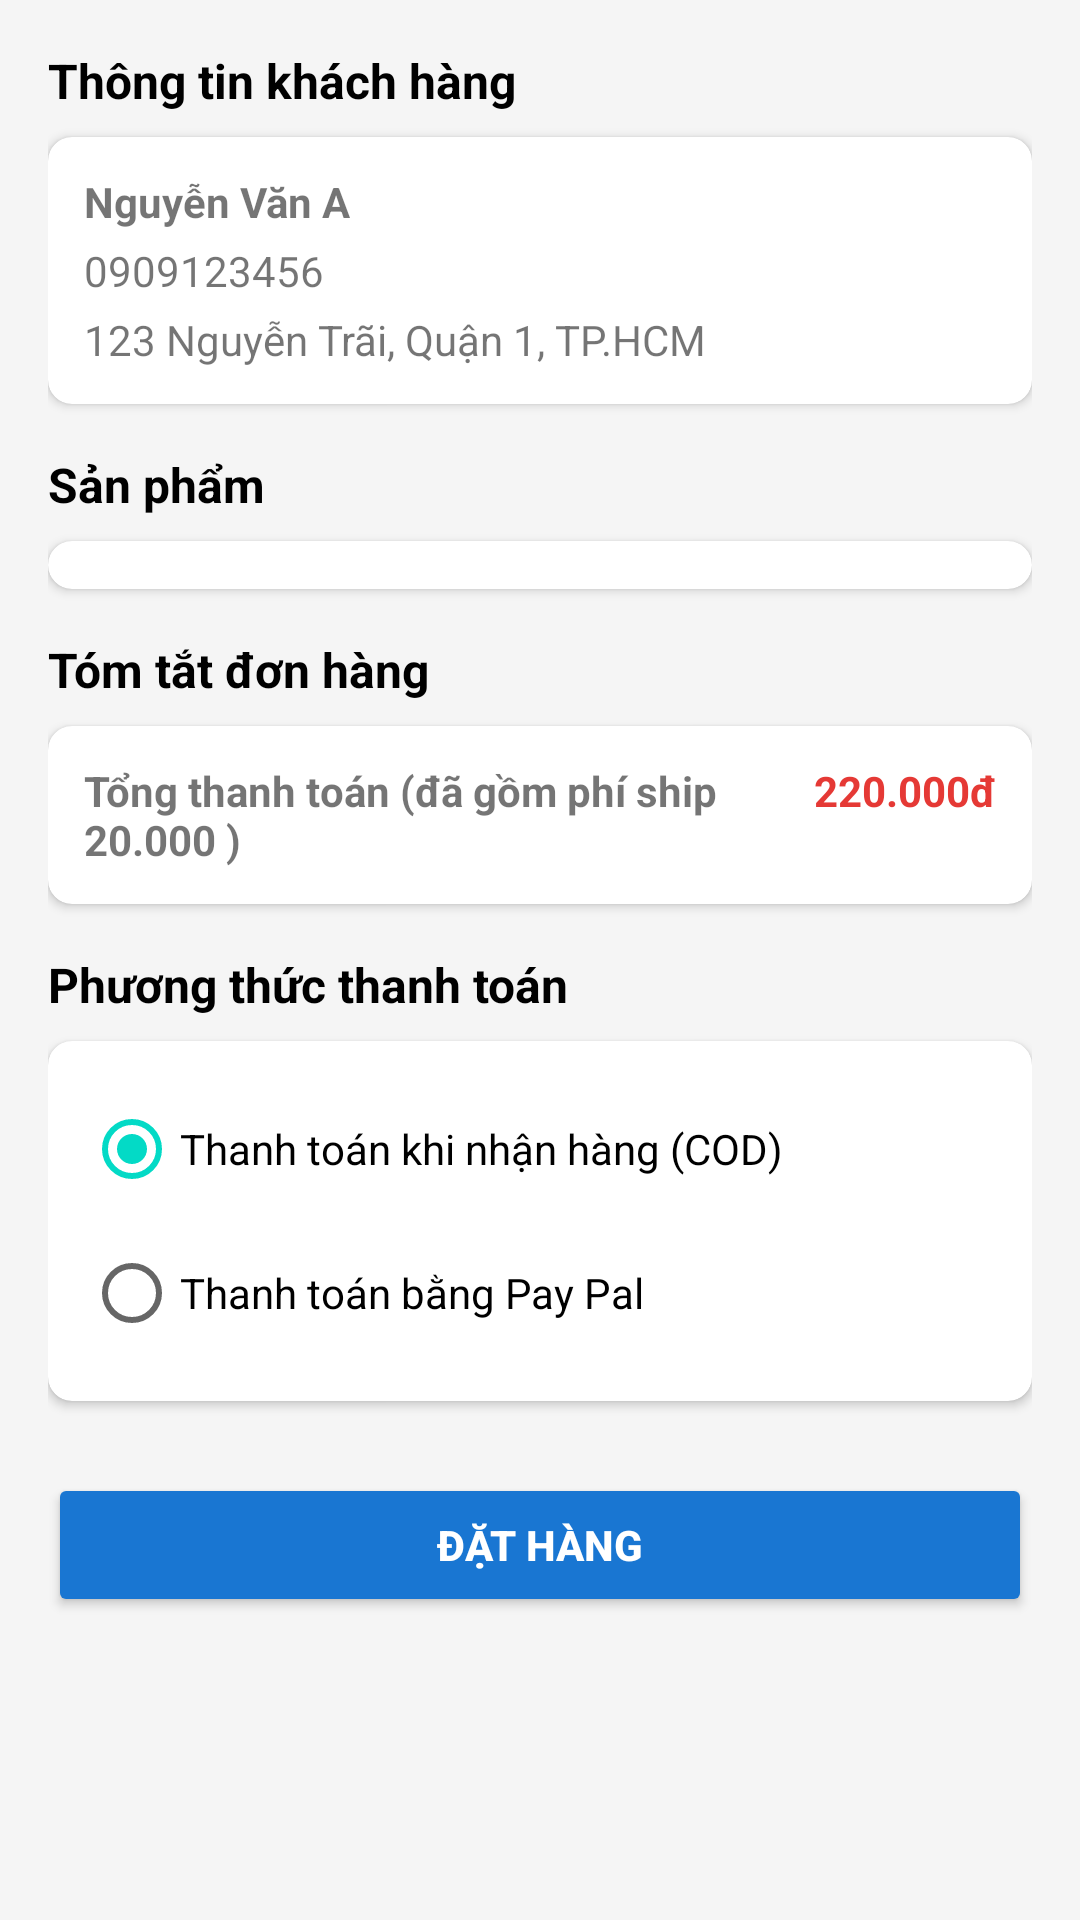

This screen was rendered from an Android layout file. Write that file and the resources it references.
<!-- AndroidManifest.xml: application theme Theme.ECommerce -->
<!-- res/layout/activity_checkout.xml -->
<?xml version="1.0" encoding="utf-8"?>
<androidx.constraintlayout.widget.ConstraintLayout xmlns:android="http://schemas.android.com/apk/res/android"
    xmlns:app="http://schemas.android.com/apk/res-auto"
    android:layout_width="match_parent"
    android:layout_height="match_parent"
    xmlns:tools="http://schemas.android.com/tools"
    android:background="#F5F5F5"
    tools:context=".Activity.CheckoutActivity">

    <ScrollView
        android:layout_width="0dp"
        android:layout_height="0dp"
        app:layout_constraintTop_toTopOf="parent"
        app:layout_constraintBottom_toBottomOf="parent"
        app:layout_constraintStart_toStartOf="parent"
        app:layout_constraintEnd_toEndOf="parent">

        <LinearLayout
            android:layout_width="match_parent"
            android:layout_height="wrap_content"
            android:orientation="vertical"
            android:padding="16dp">

            
            <TextView
                android:text="Thông tin khách hàng"
                android:layout_width="wrap_content"
                android:layout_height="wrap_content"
                android:textStyle="bold"
                android:textSize="16sp"
                android:layout_marginBottom="8dp"
                android:textColor="#000"/>

            <androidx.cardview.widget.CardView
                android:layout_width="match_parent"
                android:layout_height="wrap_content"
                app:cardCornerRadius="8dp"
                android:layout_marginBottom="16dp">

                <LinearLayout
                    android:layout_width="match_parent"
                    android:layout_height="wrap_content"
                    android:orientation="vertical"
                    android:padding="12dp">

                    <TextView
                        android:id="@+id/tvName"
                        android:layout_width="wrap_content"
                        android:layout_height="wrap_content"
                        android:text="Nguyễn Văn A"
                        android:textStyle="bold"
                        android:textSize="14sp"/>

                    <TextView
                        android:id="@+id/tvPhone"
                        android:layout_width="wrap_content"
                        android:layout_height="wrap_content"
                        android:text="0909123456"
                        android:layout_marginTop="4dp"/>

                    <TextView
                        android:id="@+id/tvAddress"
                        android:layout_width="wrap_content"
                        android:layout_height="wrap_content"
                        android:text="123 Nguyễn Trãi, Quận 1, TP.HCM"
                        android:layout_marginTop="4dp"/>

                </LinearLayout>
            </androidx.cardview.widget.CardView>

            
            <TextView
                android:layout_width="wrap_content"
                android:layout_height="wrap_content"
                android:text="Sản phẩm"
                android:textStyle="bold"
                android:textSize="16sp"
                android:layout_marginBottom="8dp"
                android:textColor="#000"/>

            <androidx.cardview.widget.CardView
                android:layout_width="match_parent"
                android:layout_height="wrap_content"
                app:cardCornerRadius="8dp"
                android:layout_marginBottom="16dp">

                <androidx.recyclerview.widget.RecyclerView
                    android:id="@+id/rvProducts"
                    android:layout_width="match_parent"
                    android:layout_height="wrap_content"
                    android:padding="8dp"/>
            </androidx.cardview.widget.CardView>

            
            <TextView
                android:text="Tóm tắt đơn hàng"
                android:layout_width="wrap_content"
                android:layout_height="wrap_content"
                android:textStyle="bold"
                android:textSize="16sp"
                android:layout_marginBottom="8dp"
                android:textColor="#000"/>

            <androidx.cardview.widget.CardView
                android:layout_width="match_parent"
                android:layout_height="wrap_content"
                app:cardCornerRadius="8dp"
                android:layout_marginBottom="16dp">

                <LinearLayout
                    android:layout_width="match_parent"
                    android:layout_height="wrap_content"
                    android:orientation="vertical"
                    android:padding="12dp">

                    <LinearLayout
                        android:layout_width="match_parent"
                        android:layout_height="wrap_content"
                        android:orientation="horizontal">

                        <TextView
                            android:layout_height="wrap_content"
                            android:text="Tổng thanh toán (đã gồm phí ship 20.000 )"
                            android:textStyle="bold"
                            android:layout_weight="1"
                            android:layout_width="0dp"/>

                        <TextView
                            android:id="@+id/tvTotal"
                            android:layout_width="wrap_content"
                            android:layout_height="wrap_content"
                            android:text="220.000đ"
                            android:textStyle="bold"
                            android:textColor="#E53935"/>
                    </LinearLayout>

                </LinearLayout>
            </androidx.cardview.widget.CardView>

            
            <TextView
                android:text="Phương thức thanh toán"
                android:layout_width="wrap_content"
                android:layout_height="wrap_content"
                android:textStyle="bold"
                android:textSize="16sp"
                android:layout_marginBottom="8dp"
                android:textColor="#000"/>

            <androidx.cardview.widget.CardView
                android:layout_width="match_parent"
                android:layout_height="wrap_content"
                app:cardCornerRadius="8dp"
                android:layout_marginBottom="24dp">

                <RadioGroup
                    android:id="@+id/rgPayment"
                    android:layout_width="match_parent"
                    android:layout_height="wrap_content"
                    android:padding="12dp">

                    


                    <RadioButton
                        android:id="@+id/rbCOD"
                        android:layout_width="wrap_content"
                        android:layout_height="wrap_content"
                        android:checked="true"
                        android:text="Thanh toán khi nhận hàng (COD)" />

                    

                    <RadioButton
                        android:id="@+id/rbPaypal"
                        android:layout_width="match_parent"
                        android:layout_height="wrap_content"
                        android:text="Thanh toán bằng Pay Pal"
                        android:drawableStart="@drawable/ic_paypal_small"
                        android:drawablePadding="8dp"/>

                </RadioGroup>
            </androidx.cardview.widget.CardView>


            
            <Button
                android:id="@+id/btnPlaceOrder"
                android:layout_width="match_parent"
                android:layout_height="wrap_content"
                android:text="ĐẶT HÀNG"
                android:textStyle="bold"
                android:backgroundTint="#1976D2"
                android:textColor="#FFF"/>

        </LinearLayout>
    </ScrollView>

</androidx.constraintlayout.widget.ConstraintLayout>
<!-- resources referenced by this layout -->
<resources>
  <!-- drawable ic_paypal_small (drawable) -->
  <?xml version="1.0" encoding="utf-8"?>
  <layer-list xmlns:android="http://schemas.android.com/apk/res/android">
      <item
          android:width="20dp"
          android:height="20dp"
          android:drawable="@drawable/ic_paypal"/>
  </layer-list>
  <style name="Theme.ECommerce" parent="Base.Theme.ECommerce" />
  <style name="Base.Theme.ECommerce" parent="Theme.MaterialComponents.DayNight.NoActionBar">
          
          
      </style>
</resources>
